Dataset: OOCAM-ml-interface (GitHub, yohanesgultom/OOCAM-ml-interface). Classes: dot manta, full manta, half manta, no manta.

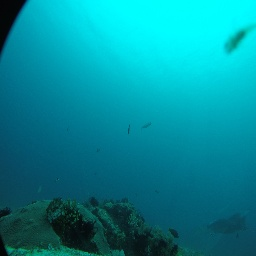
Label: dot manta

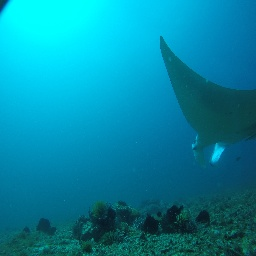
Label: half manta

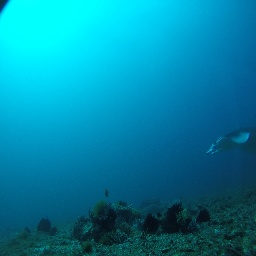
Label: half manta

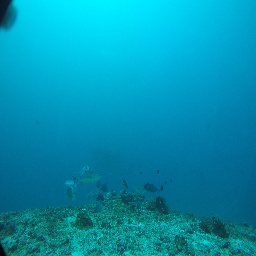
Label: no manta

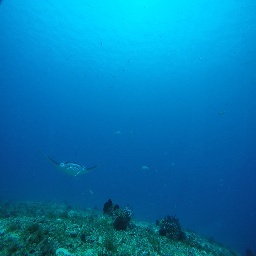
Label: full manta

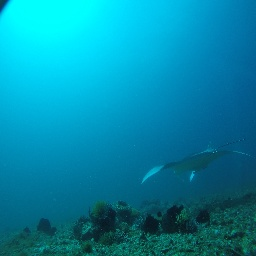
Label: half manta
